Run: headless pygame with SDL's dummy video driver; simulated clock (each Clock.tick advances the game by its frame time, no real sleeping); random seed 0; keys injected as events and as key.get_pressed() state; no mouse input.
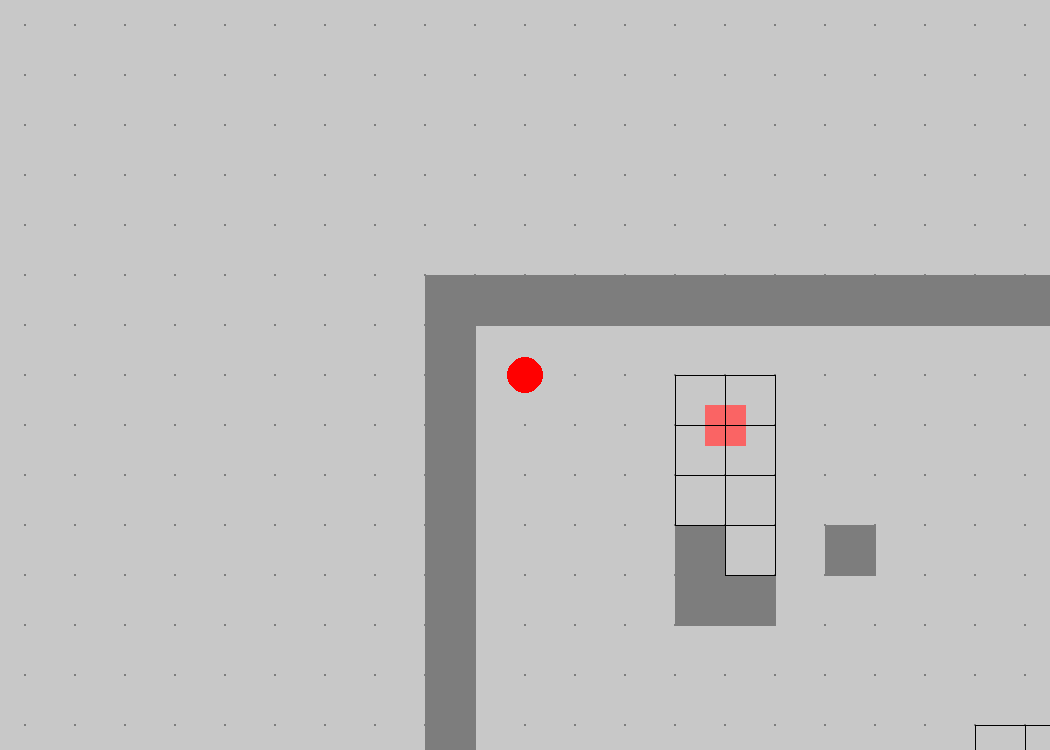
Frame 1 of 4 · flips 1–60 · no input
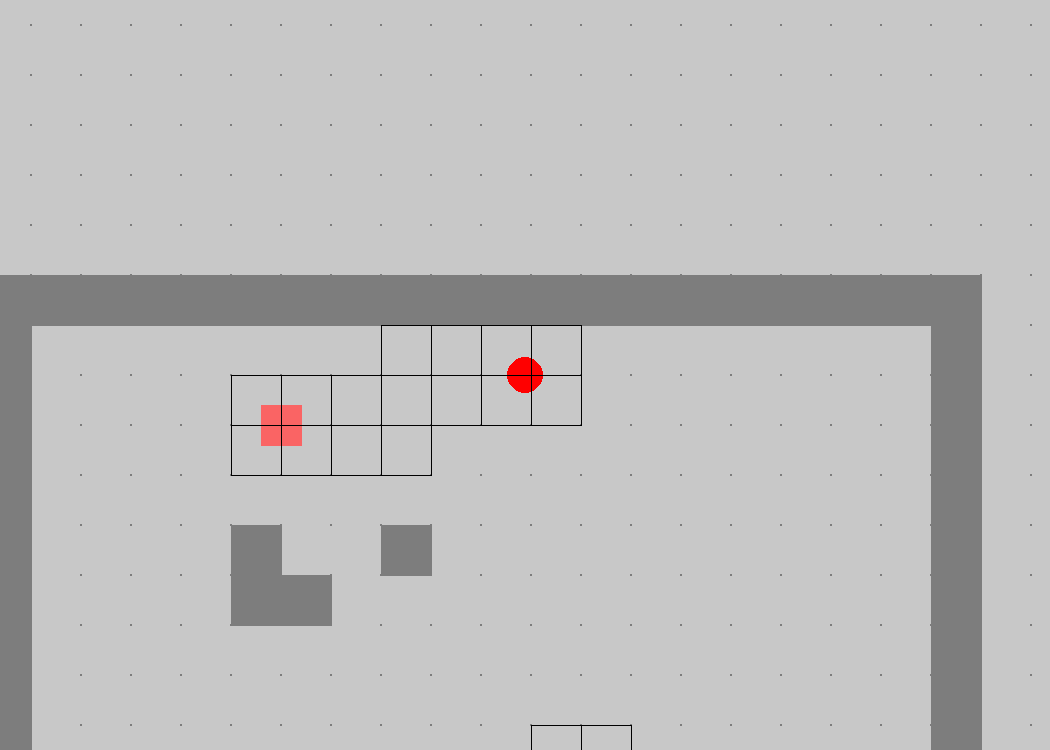
Frame 2 of 4 · flips 61–180 · tapped SPACE, RETURN · held RIGHT (→), D
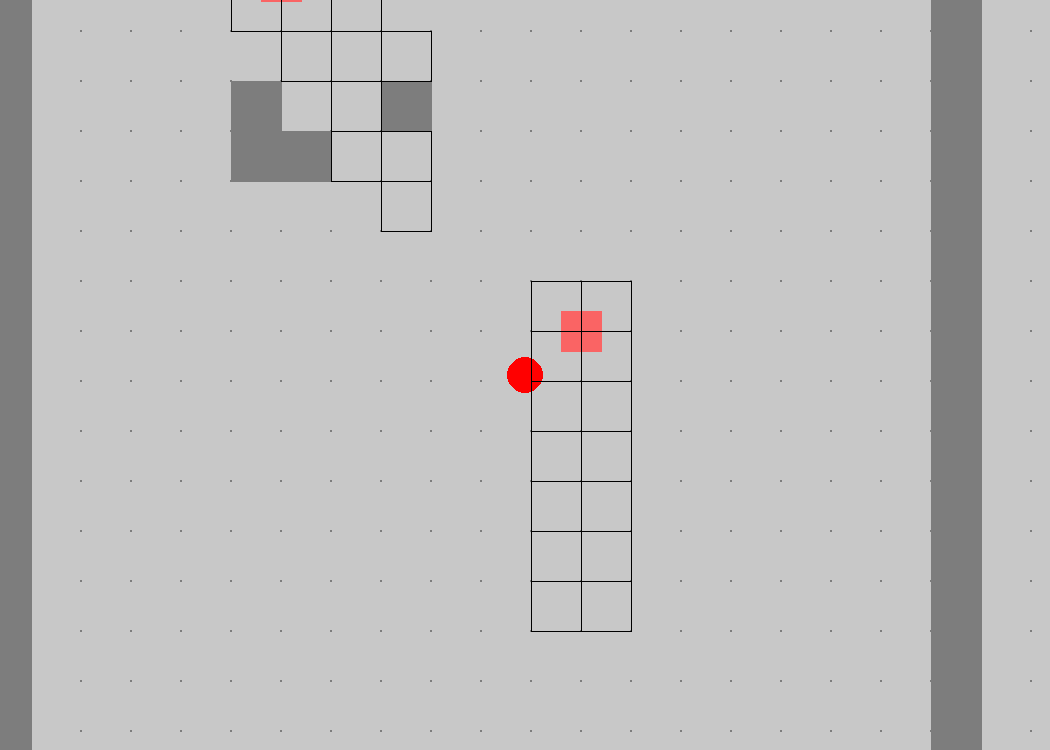
Frame 3 of 4 · flips 181–300 · held DOWN (↓), S
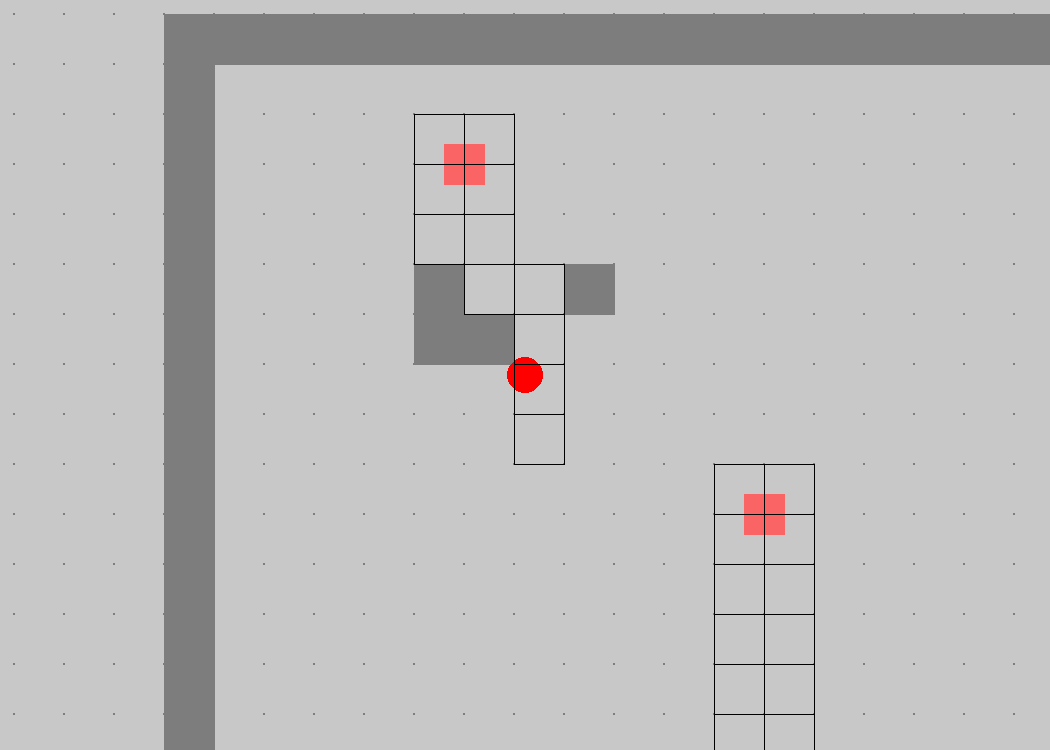
Frame 4 of 4 · flips 301–420 · held LEFT (←), A, UP (↑), W

The pygame program that drew these frames:

import pygame
from math import sqrt

def dot(v1, v2):
	result = v1[0]*v2[0] + v1[1]*v2[1]
	return result

def length(v):
	result = sqrt(v[0]**2 + v[1]**2)
	return result

def normalize(v):
	vlen = length(v)
	result = (v[0]/vlen, v[1]/vlen)
	return result

def arrayget(array, width, p):
	x, y = p
	result = array[y*width + x]
	return result

def arrayset(array, width, p, val):
	x, y = p
	array[y*width + x] = val

def insertnode(node, val, list):
	index = -1
	i = 0
	while i < len(list) and index < 0:
		if val <= list[i][1]:
			break
		else:
			i += 1
	index = i
	list.insert(index, (node, val))

# define floodfill arrays out of scope in C# so it doesn't call GC a ton
def floodfill(geomap, *pos, dist=None):
	height, width = geomap.height, geomap.width
	colormap = [False] * (height*width) # size of map
	for p in pos:
		arrayset(colormap, width, p, True)
	border = [] # size of (height+width)*2
	for p in pos:
		border.append((p, 0))
	result = [] # size of (width*height)
	result.extend(pos)

	while (len(border) > 0 and (dist==None or border[0][1] <= dist)):
		r, rdist = border.pop(0)
		rx, ry = r
		for dx, dy in [(1, 0), (0, 1), (-1, 0), (0, -1)]:
				v = (rx+dx, ry+dy)
				
				if (not geomap_iscollision(geomap, v) and \
					not arrayget(colormap, width, v)):

					arrayset(colormap, width, v, True)
					if (rdist+1 <= dist):
							result.append(v)
					insertnode(v, rdist+1, border)

	return result

def sign(n):
	if (n < 0):
		return -1
	elif (n > 0):
		return 1
	else:
		return 0

def bresenham_v(src, dest, result):
	x = src[0]
	for y in range(src[1], dest[1]+1):
		result.append((x, y))

def bresenham_h(src, dest, result):
	y = src[1]
	for x in range(src[0], dest[0]+1):
		result.append((x, y))

def bresenham(src, dest):
	result = []

	dx = dest[0] - src[0]
	dy = dest[1] - src[1]

	if dy == 0:
		if (dx > 0):
			bresenham_h(src, dest, result)
			return result
		else:
			bresenham_h(dest, src, result)
			return result[::-1]
		
	elif dx == 0:
		if (dy > 0):
			bresenham_v(src, dest, result)
			return result
		else:
			bresenham_v(dest, src, result)
			return result[::-1]

	err = 0.0

	# if diff in x is larger, increment in x. If delta-x is small but y is big, increment y
	if (dx**2 > dy**2):
		derr = abs(dy / dx)
		if (dx > 0):
			y = src[1]
			for x in range(src[0], dest[0]):
				result.append((x, int(y)))
				err += derr
				if err >= 0.5:
					y += sign(dy)
					err -= 1.0
			result.append(dest)
		else:
			y = dest[1]
			for x in range(dest[0], src[0]):
				result.insert(0, (x, int(y)))
				err += derr
				if err >= 0.5:
					y -= sign(dy)
					err -= 1.0
			result.insert(0, src)
	else:
		derr = abs(dx / dy)
		if (dy > 0):
			x = src[0]
			for y in range(src[1], dest[1]):
				result.append((x, int(y)))
				err += derr
				if err >= 0.5:
					x += sign(dx)
					err -= 1.0
			result.append(dest)
		else:
			x = dest[0]
			for y in range(dest[1], src[1]):
				result.insert(0, (x, int(y)))
				err += derr
				if err >= 0.5:
					x -= sign(dx)
					err -= 1.0
			result.insert(0, src)
	
	return result

def get_tile_raycast(geomap, pos, direction, maxdist=100):
	dest = (int(pos[0]+0.5+direction[0]*maxdist), int(pos[1]+0.5+direction[1]*maxdist))
	points2check = bresenham(pos, dest)
	index = 1
	for i in range(len(points2check)):
		if (not geomap_iscollision(geomap, points2check[i])):
			index = i
		else:
			break

	return points2check[:index+1]


def get_area_in_direction(geomap, direction, *pos, dist=1):
	height, width = geomap.height, geomap.width
	
	colormap = [False] * (height*width) # size of map
	result = []

	for p in pos:
		raycastlist = get_tile_raycast(geomap, p, direction, maxdist=dist)
		for newtile in raycastlist:
			if (not arrayget(colormap, width, newtile)):
				arrayset(colormap, width, newtile, True)
				result.append(newtile)

	return result

# assumes u = (1, 0)
def get_rotated_vecs(v, vecs):
	u = (1, 0)
	cos = v[0]/length(v)
	sin = sqrt(1.0 - cos**2)
	if (v[1] < 0):
		sin *= -1
	result = []
	for vec in vecs:
		x2 = vec[0]*cos - vec[1]*sin
		y2 = vec[0]*sin + vec[1]*cos
		result.append((x2, y2))
	return result

def distance_less_than(p1, p2, dist):
	result = ((p1[0]-p2[0])**2 + (p1[1]-p2[1])**2 < dist**2)
	return result

def poly_contains(polygon, x, y):
	numverts = len(polygon)
	intersections = 0
	for i in range(numverts):
		x1 = polygon[i][0]
		y1 = polygon[i][1]
		x2 = polygon[(i+1)%numverts][0];
		y2 = polygon[(i+1)%numverts][1];

		if (((y1 <= y and y < y2) or
			(y2 <= y and y < y1)) and
			x < ((x2 - x1) / (y2 - y1) * (y - y1) + x1)):
			intersections += 1
	return (intersections & 1) == 1 

def poly_collides(poly1, poly2):
	for (x, y) in poly1:
		if (poly_contains(poly2, x, y)):
			return True
	for (x, y) in poly2:
		if (poly_contains(poly1, x, y)):
			return True
	return False

def get_screen_coord(playerpos, playeroff, worldp):
	diffx = worldp[0]-playerpos[0]
	diffy = worldp[1]-playerpos[1]
	return(playeroff[0]+diffx, playeroff[1]+diffy)

class Entity:
	def __init__(self, pos, direction=(0,1)):
		self.p = pos[:]
		self.direction = direction[:]
		self.hitbox = None
		self.brain = None
		self.enemytype = None

def entity_get_hitbox(entity):
	return [(x+entity.p[0], y+entity.p[1]) for (x, y) in entity.hitbox]

'''
def entity_update_brain(entity):
	if (entity.brain != None):
		brain_update(entity.brain)
'''

def entity_update_physics(entity):
	if (entity.enemytype == None or entity.brain == None):
		return
	speed = entity.enemytype.speed
	movetarget = entity.brain.movetarget
	if (movetarget != None):
		entity.direction = normalize((
			movetarget[0]-entity.p[0], 
			movetarget[1]-entity.p[1]))
		if (speed > 0):
			new_p = (
				entity.p[0] + entity.direction[0] * speed,
				entity.p[1] + entity.direction[1] * speed)
			if not distance_less_than(new_p, movetarget, tilewidth):
				entity.p = new_p

class EnemyType:
	def __init__(self, name, dr, ib, t2f, speed=0):
		self.name = name
		self.attacks = []
		# attack objects, hp and range at which to use them
		self.detectionradius = dr # read by megabrain
		self.initialbehavior = ib # read by megabrain
		self.time2forget = int(t2f*30) # time in seconds that this enemy will search for player
		self.speed = speed
		self.patrolnodes = []

et_basiccreature = EnemyType('basic creature', 5, 'idle', 6)

# megabrain handles coordination between multiple hostile enemy AIs
class MegaBrain:
	def __init__(self, entities):
		self.maxtime = 10
		self.timer = self.maxtime
		self.maxattacking = 3
		self.brains = [e.brain for e in entities if e.brain != None and e.enemytype != None]

def megabrain_updatetimer(megabrain):
	megabrain.timer -= 1
	if (megabrain.timer <= 0):
		megabrain.timer = megabrain.maxtime

stufftodraw = [] ############################################### debug art #######################

def megabrain_update(megabrain, geomap, player, screen):
	global stufftodraw
	stufftodraw.clear()

	# check stuff and set new behaviors if needed on the brains
	for b in megabrain.brains:
		e = b.entity

		# check if player is in detection range
		player_detected = False
		player_tile = get_tile_pos(player.p)
		e_tiles = [get_tile_pos((x+e.p[0], y+e.p[1])) for (x, y) in e.hitbox]
		if (player_tile in e_tiles):
			player_detected = True
		else:
			detection_tiles = get_area_in_direction(
				geomap, 
				e.direction,
				*e_tiles,
				dist = e.enemytype.detectionradius)
			if (player_tile in detection_tiles):
				player_detected = True
			#####################################
			for t in detection_tiles:
				i, j = get_world_pos(t)
				newtile = [(i, j), 
					(i+tilewidth, j), 
					(i+tilewidth, j+tilewidth), 
					(i, j+tilewidth)]
				stufftodraw.append(newtile)
			#####################################


		if b.currentbehavior == 'idle':
			behavior_idle_update(b, geomap, player_detected)
		elif b.currentbehavior == 'patrol':
			behavior_patrol_update(b, geomap, player_detected)
		elif b.currentbehavior == 'threaten':
			behavior_threaten_update(b, geomap, player, megabrain, player_detected)
		elif b.currentbehavior == 'attack':
			# randomly choose from the set of attacks the brain is currently at range to use
			pass
				
	megabrain_updatetimer(megabrain)

class Brain:
	def __init__(self, entity):
		self.entity = entity
		self.attacking = False # set by megabrain
		self.movetarget = None # set by megabrain
		self.currentbehavior = 'idle'
		self.timer = 0
		self.timesincedetection = 0
		self.patrolnodeindex = 0

		if (entity.enemytype != None):
			self.currentbehavior = entity.enemytype.initialbehavior

def behavior_idle_update(b, geomap, player_detected):
	if (player_detected):
		print('threaten!')
		b.currentbehavior = 'threaten'

def behavior_patrol_update(b, geomap, player_detected):
	if (player_detected):
		print('threaten!')
		b.currentbehavior = 'threaten'
	# assumes nodes are always reachable directly from previous nodes, no collision
	elif (get_tile_pos(b.entity.p) == get_tile_pos(b.movetarget)):
		b.patrolnodeindex -= 1
		if (b.patrolnodeindex < 0):
			b.patrolnodeindex = len(b.enemytype.patrolnodes)
		b.movetarget = b.enemytype.patrolnodes[b.patrolnodeindex]

def behavior_threaten_update(b, geomap, player, mb, player_detected):
	if mb.timer == 1:
		# update path finding, set b.movetarget
		b.movetarget = player.p

def behavior_attack_update(b, geomap, player, mb, player_detected):
	# assume entity has enemytype
	assert(brain.entity.enemytype != None)

class Hurtbox:
	def __init__(self, box, frames, direction, speed):
		self.box = box[:]
		self.framesleft = frames
		self.direction = direction
		self.speed = speed
		self.destroy = False

def hurtbox_get(box, direction, position, frames, speed):
	hb = get_rotated_vecs(direction, box)
	hb = [(x+position[0], y+position[1]) for (x, y) in hb]
	return Hurtbox(hb, frames, direction, speed)

def hurtbox_update(hurtbox, geomap):
	# fixed time step, no need for delta time
	vx = hurtbox.direction[0] * hurtbox.speed
	vy = hurtbox.direction[1] * hurtbox.speed
	if (hurtbox.speed > 0):
		new_box = [(x+vx, y+vy) for (x, y) in hurtbox.box]

		geometry = geomap_gettilegeo_frombox(geomap, new_box)

		for g in geometry:
			if (poly_collides(g, new_box)):
				# destroy projectiles when they hit geometry
				hurtbox.destroy = True

		hurtbox.box = new_box

	hurtbox.framesleft -= 1

class NoneAction:
	def __init__(self):
		self.actiontype = 'none'

noneaction = NoneAction()

class Dash:
	def __init__(self):
		self.actiontype = 'dash'
		self.speed = 12

		self.activeframes = 10
		self.chainframes = 5 # how many frames of beginning of cooldown a chain can start
		self.cooldown = 12

dashaction = Dash()

class Player:
	def __init__(self):
		self.state = 'idle'
		self.dir = [0, 0]
		self.p = [0, 0]
		self.dp = [0, 0]
		self.ddp = [0, 0]
		self.size = 1
		self.movebox = []

		self.actionframe = 0
		self.currentaction = noneaction

		self.jab = None
		self.uppercut = None
		self.jab_projectile = None
		self.jab_upgraded = None

def player_update(player, hurtboxes):
	if (player.actionframe > 0):
		player.actionframe -= 1
	if (player.actionframe <= 0):
		if player.currentaction.actiontype == 'dash':
			if player.state == 'active':
				player.state = 'chainable'
				player.actionframe = dashaction.chainframes
			elif player.state == 'chainable':
				player.state = 'cooldown'
				player.actionframe = dashaction.cooldown
			elif player.state == 'cooldown':
				player.state = 'idle'
				player.currentaction = noneaction

		elif player.currentaction.actiontype == 'attack':
			continueprocessing = True
			while (continueprocessing):
				if player.state == 'startup':
					player.state = 'active'
					player.actionframe = player.currentaction.activeframes
					hurtbox = [p for p in player.currentaction.box]
					hurtboxes.append(hurtbox_get(
						hurtbox, 
						player.dir, 
						player.p, 
						player.currentaction.hurtframes,
						player.currentaction.speed))
				elif player.state == 'active':
					player.state = 'cooldown'
					player.actionframe = player.currentaction.cooldown
				elif player.state == 'cooldown':
					if (not player.currentaction.nextatk == None):
						player_attack(player, player.currentaction.nextatk)
					else:
						player.state = 'idle'
						player.currentaction = noneaction

				# use this for chaining attacks (e.g. jab -> projectile)
				if (player.actionframe > 0 or player.state == 'idle'):
					continueprocessing = False
				

def player_attack(player, attack):
	player.state = 'startup'
	player.currentaction = attack
	player.actionframe = attack.startup

def player_dash(player):
	if (player.state == 'idle' or 
		(player.currentaction.actiontype == 'dash' and player.state == 'chainable')):
		player.state = 'active'
		player.currentaction = dashaction
		player.actionframe = dashaction.activeframes


class Attack:
	def __init__(self, startup, activeframes, cooldown, box, hurtframes=0, speed=0, nextatk=None):
		self.actiontype = 'attack'
		self.startup = startup # frames int
		self.activeframes = activeframes # frames before entering cooldown
		self.cooldown = cooldown # frames int
		self.box = box # use hurtbox_get to create object
		self.speed = speed # for moving hit boxes
		self.nextatk = nextatk # auto-start this next if not None

		self.hurtframes = hurtframes # frames the hurtbox exists, default to activeframes
		if (hurtframes == 0):
			self.hurtframes = activeframes

class GeoMap:
	def __init__(self, dimensions, geo):
		self.width, self.height = dimensions
		self.geo = geo # bool map of collidable geometry

def geomap_iscollision(geomap, pos):
	result = geomap.geo[geomap.width * pos[1] + pos[0]]
	return result

# position is center of object, dimensions is (width, height)
def geomap_gettilegeo_frompos(geomap, position, dimensions):
	px, py = position
	w, h = dimensions

	minx, miny = get_tile_pos((px-w/2, py-h/2))
	maxx, maxy = get_tile_pos((px+w/2, py+h/2))

	result = []
	for i in range(minx, maxx+1):
		for j in range(miny, maxy+1):
			if (geomap_iscollision(geomap, (i, j))):
				newtile = [(i*tilewidth, j*tilewidth), 
					((i+1)*tilewidth, j*tilewidth), 
					((i+1)*tilewidth, (j+1)*tilewidth), 
					(i*tilewidth, (j+1)*tilewidth)]
				result.append(newtile)
	return result

def geomap_gettilegeo_frombox(geomap, box):
	result = []
	for point in box:
		i, j = get_tile_pos(point)
		if (geomap_iscollision(geomap, (i, j))):
			newtile = [(i*tilewidth, j*tilewidth), 
				((i+1)*tilewidth, j*tilewidth), 
				((i+1)*tilewidth, (j+1)*tilewidth), 
				(i*tilewidth, (j+1)*tilewidth)]
			result.append(newtile)
	return result


tilewidth = 50

def get_tile_pos(worldpos):
	wx, wy = worldpos
	tx = int(wx // tilewidth)
	if (wx < 0):
		tx -= 1
	ty = int(wy // tilewidth)
	if (ty < 0):
		ty -= 1
	result = (tx, ty)
	return result

def get_world_pos(tilepos):
	tx, ty = tilepos
	result = (tx*tilewidth, ty*tilewidth)
	return result

def main():
	pygame.init()

	grey = pygame.Color(200, 200, 200)
	lightgrey = pygame.Color(125, 125, 125)
	darkred = pygame.Color(80, 0, 0)
	lightred = pygame.Color(250, 100, 100)
	red = pygame.Color('red')
	black = pygame.Color('black')

	# Set the width and height of the screen (width, height).
	screendim = (1050, 750)
	midscreen = (screendim[0]//2, screendim[1]//2)
	screen = pygame.display.set_mode(screendim)
	pygame.display.set_caption("B4J prototype")

	done = False
	clock = pygame.time.Clock()
	FPS = 30

	pygame.joystick.init()

	geometry = []
	entities = []
	hurtboxes = []

	tilemap = \
		[True]*20 + \
		[True] + [False]*18 + [True] + \
		[True] + [False]*18 + [True] + \
		[True] + [False]*18 + [True] + \
		[True] + [False]*18 + [True] + \
		[True] + [False]*4 + [True] + [False]*2 + [True] + [False]*10 + [True] + \
		[True] + [False]*4 + [True]*2 + [False]*12 + [True] + \
		[True] + [False]*18 + [True] + \
		[True] + [False]*18 + [True] + \
		[True] + [False]*18 + [True] + \
		[True] + [False]*18 + [True] + \
		[True] + [False]*18 + [True] + \
		[True] + [False]*18 + [True] + \
		[True] + [False]*18 + [True] + \
		[True] + [False]*18 + [True] + \
		[True] + [False]*18 + [True] + \
		[True] + [False]*18 + [True] + \
		[True] + [False]*18 + [True] + \
		[True] + [False]*18 + [True] + \
		[True]*20

	geomap = GeoMap((20, 20), tilemap)

	# throw in a couple baddies
	baddy1 = Entity([300, 150])
	baddy1.hitbox = [(-20, -20), (-20, 20), (20, 20), (20, -20)]
	baddy1.enemytype = et_basiccreature
	entities.append(baddy1)
	baddy1.brain = Brain(baddy1)

	baddy2 = Entity([600, 500])
	baddy2.hitbox = [(-20, -20), (-20, 20), (20, 20), (20, -20)]
	baddy2.enemytype = et_basiccreature
	entities.append(baddy2)
	baddy2.brain = Brain(baddy2)

	# start up mega brain
	megabrain = MegaBrain(entities)

	# player stuff
	playeroffset = midscreen
	player = Player()
	player.p = [100, 100]
	speed = 3.7
	player.dir = (0, 1)
	# offset from player pos, as a factor of size
	player.movebox = [(18, 0), (0, -18), (-18, 0), (0, 18)] 

	player.jab = Attack(
		1, 4, 20, 
		[(22, 12), (48, 12), (48, -12), (22, -12)])
	player.uppercut = Attack(
		24, 6, 36,
		[(22, 12), (48, 12), (48, -12), (22, -12)])

	player.jab_upgraded = Attack(
		1, 4, 20, 
		[(22, 12), (48, 12), (48, -12), (22, -12)],
		hurtframes=30, speed=8)


	prev_input = []
	curr_input = [] # int list

	while not done:
		clock.tick(FPS)

		# poll input
		prev_input = curr_input[:]
		for event in pygame.event.get(): # User did something.
			if event.type == pygame.QUIT: # If user clicked close.
				done = True # Flag that we are done so we exit this loop.
			elif event.type == pygame.JOYBUTTONDOWN:
				print("Joystick button pressed.")

			elif event.type == pygame.KEYDOWN:
				curr_input.append(event.key)
			elif event.type == pygame.KEYUP:
				if event.key in curr_input:
					curr_input.remove(event.key)

		# keypad handle input
		moveinput_dir = [0, 0]
		if pygame.K_ESCAPE in curr_input:
			done = True
		if player.state == 'idle':
			if pygame.K_SPACE in curr_input:
				pass

			if pygame.K_UP in curr_input:
				moveinput_dir[1] += -1
			if pygame.K_DOWN in curr_input:
				moveinput_dir[1] += 1
			if pygame.K_LEFT in curr_input:
				moveinput_dir[0] += -1
			if pygame.K_RIGHT in curr_input:
				moveinput_dir[0] += 1
			# face direction of movement whether colliding or not
			if (moveinput_dir[0] != 0 or moveinput_dir[1] != 0):
				movelen = length(moveinput_dir)
				player.dir = (moveinput_dir[0]/movelen, moveinput_dir[1]/movelen)

			if pygame.K_RCTRL in curr_input:
				player_dash(player)

			if pygame.K_KP0 in curr_input and not pygame.K_KP0 in prev_input:
				player_attack(player, player.jab_upgraded) #player.jab)
			elif pygame.K_KP1 in curr_input and not pygame.K_KP1 in prev_input:
				player_attack(player, player.uppercut)

		elif player.currentaction.actiontype == 'dash':
			if pygame.K_UP in curr_input:
				moveinput_dir[1] += -1
			if pygame.K_DOWN in curr_input:
				moveinput_dir[1] += 1
			if pygame.K_LEFT in curr_input:
				moveinput_dir[0] += -1
			if pygame.K_RIGHT in curr_input:
				moveinput_dir[0] += 1
			# face direction of movement whether colliding or not
			if (moveinput_dir[0] != 0 or moveinput_dir[1] != 0):
				movelen = length(moveinput_dir)
				if (player.state != 'active'):
					player.dir = (moveinput_dir[0]/movelen, moveinput_dir[1]/movelen)

			if pygame.K_RCTRL in curr_input and not pygame.K_RCTRL in prev_input:
				player_dash(player)

		elif player.currentaction.actiontype == 'blocking':
			if ((pygame.K_KP0 in curr_input and not pygame.K_KP0 in prev_input) or
				(pygame.K_KP1 in curr_input and not pygame.K_KP1 in prev_input)):
				pass # attempt to parry

		# movement calculation -> collision check -> update position
		if (not player.currentaction.actiontype == 'block'):
			# skip accel/friction for now
			direction = moveinput_dir[:]
			curr_speed = speed
			if (player.currentaction.actiontype == 'dash'):
				direction = player.dir[:]
				if (player.state == 'active'):
					curr_speed = dashaction.speed
				else:
					curr_speed = 0
			new_dp = [direction[0]*curr_speed, direction[1]*curr_speed] # use vec2 struct
			new_p = [new_dp[0] + player.p[0], new_dp[1] + player.p[1]] # use vec2 struct

			# check collision with new_p on geometry, entities and hurtboxes
			colliding = False

			# move these arrays out of the loop and just clear them here
			collisionboxes = []
			collisionentities = []
			collisionhbs = []

			new_p_box = []
			for (sx, sy) in player.movebox:
				vx = sx + new_p[0]
				vy = sy + new_p[1]
				new_p_box.append((vx, vy))

			geometry = geomap_gettilegeo_frompos(geomap, new_p, (36, 36))

			for p in geometry:
				if (poly_collides(p, new_p_box)):
					colliding = True
					collisionboxes.append(p)

			for e in entities:
				ehb = entity_get_hitbox(e)
				if (poly_collides(ehb, new_p_box)):
					colliding = True
					collisionboxes.append(ehb)
					collisionentities.append(e)

			if (not (player.currentaction.actiontype == 'dash' and player.state == 'active')):
				for h in hurtboxes:
					hb = h.box
					if (poly_collides(hb, new_p_box)):
						collisionhbs.append(h)

			# move if not colliding
			if (colliding):
				# test cardinal and diagonal moves for gliding
				possiblemoves = [
					(1, 0), (-1, 0), (0, 1), (0, -1),
					(0.70, 0.70), (-0.70, 0.70), 
					(-0.70, -0.70), (0.70, -0.70)
					]
				bestp = False
				bestpval = 0
				for i in range(8):
					move = possiblemoves[i]
					dotval = dot(move, new_dp)
					if (dotval > 0.6):
						test_p = [
							move[0]*speed + player.p[0], 
							move[1]*speed + player.p[1]]

						test_p_box = []
						for (sx, sy) in player.movebox:
							vx = sx + test_p[0]
							vy = sy + test_p[1]
							test_p_box.append((vx, vy))

						stillcollide = False
						for poly in collisionboxes:
							if (poly_collides(poly, test_p_box)):
								stillcollide = True
						if (not stillcollide and dotval > bestpval):
							bestp = test_p
							bestpval = dotval

				if (bestp != False): 
					player.p = bestp
				elif player.currentaction.actiontype == 'dash' and player.state == 'active':
					player.state = 'cooldown'
					player.actionframe = dashaction.cooldown + dashaction.chainframes
			else:
				player.p = new_p

		# calculate hurtboxes with enemies

		# clean hurtboxes
		for h in hurtboxes:
			hurtbox_update(h, geomap)
		hurtboxes = [h for h in hurtboxes if h.framesleft > 0 and not h.destroy]

		'''
		joystick = pygame.joystick.Joystick(0)
		joystick.init() # need this for the events to register at all
		'''

		# update logic based on collision and input
		player_update(player, hurtboxes)

		megabrain_update(megabrain, geomap, player, screen)

		for e in entities:
			#entity_update_brain(e)
			entity_update_physics(e)

		# draw
		screen.fill(grey)

		# draw background dots
		joffset = int(tilewidth-player.p[1]%tilewidth) - tilewidth//2
		ioffset = int(tilewidth-player.p[0]%tilewidth) - tilewidth//2
		for j in range(joffset, screendim[1]+1, tilewidth):
			for i in range(ioffset, screendim[0]+1, tilewidth):
				pygame.draw.circle(screen, lightgrey, (i, j), 1, 1)

		# draw entities
		for y in range(geomap.height):
			for x in range(geomap.width):
				g = geomap.geo[y * geomap.width + x]
				if (g):
					newtile = [(x, y), ((x+1), y), ((x+1), (y+1)), (x, (y+1))]
					everts = [get_screen_coord(player.p, playeroffset, get_world_pos(p)) \
						for p in newtile]
					pygame.draw.polygon(screen, lightgrey, everts)

		for e in entities:
			everts = [get_screen_coord(player.p, playeroffset, (x+e.p[0], y+e.p[1])) \
				for (x, y) in e.hitbox]
			pygame.draw.polygon(screen, lightred, everts)

		pygame.draw.circle(screen, red, midscreen, 18)
		if player.currentaction.actiontype in ['attack', 'dash']:
			pygame.draw.circle(screen, darkred, midscreen, 18, 2)
		#pygame.draw.polygon(screen, red, )

		for h in hurtboxes:
			hverts = [get_screen_coord(player.p, playeroffset, p) for p in h.box]
			pygame.draw.polygon(screen, black, hverts, 1)

		global stufftodraw
		for h in stufftodraw:
			hverts = [get_screen_coord(player.p, playeroffset, p) for p in h]
			pygame.draw.polygon(screen, black, hverts, 1)

		pygame.display.flip()

	pygame.quit()

if __name__=='__main__':
	main()
